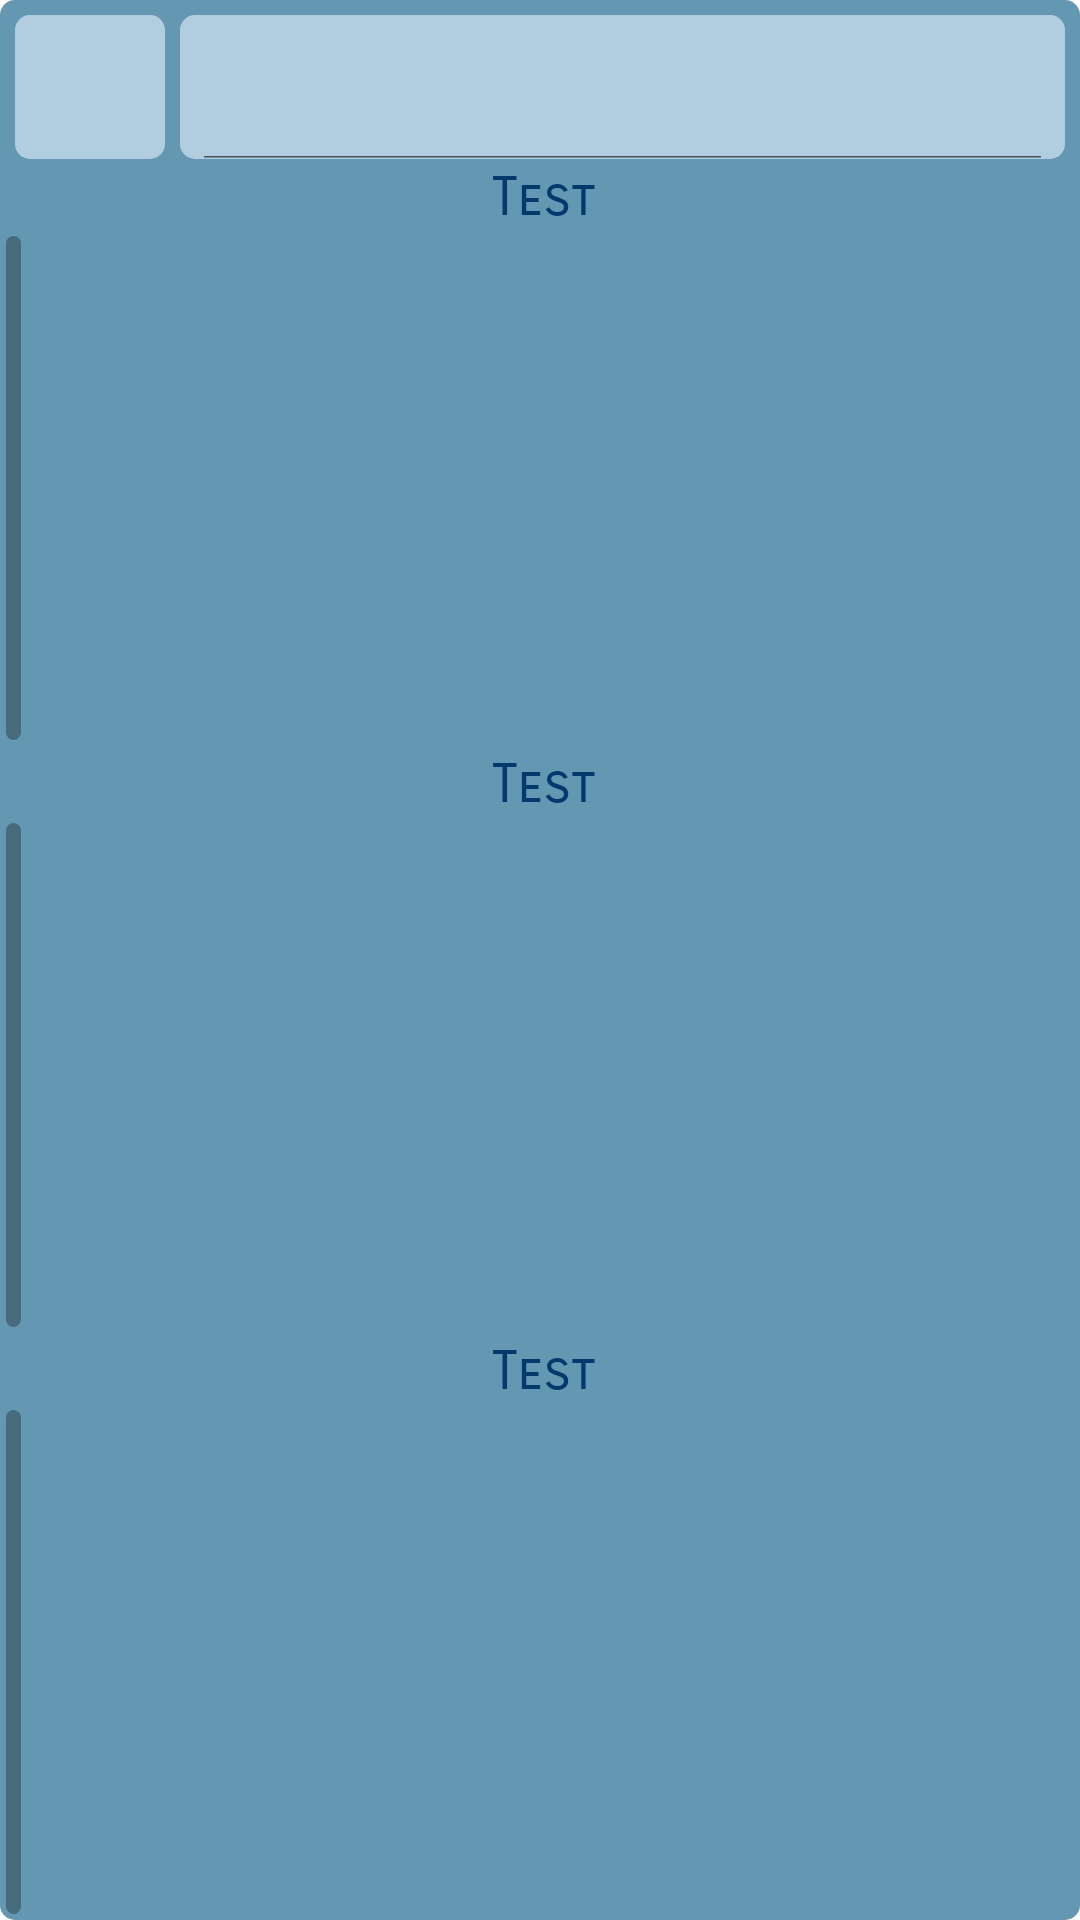

Reconstruct the res/layout file that produces this screen, plus the resources it refers to.
<!-- AndroidManifest.xml: application theme Theme.Projekt_Aplikacje -->
<!-- res/layout/searching.xml -->
<?xml version="1.0" encoding="utf-8"?>
<LinearLayout xmlns:android="http://schemas.android.com/apk/res/android"
    xmlns:app="http://schemas.android.com/apk/res-auto"
    android:layout_width="match_parent"
    android:layout_height="match_parent"
    android:layout_marginBottom="5dp"
    android:background="@drawable/small_rounded_corners"
    android:backgroundTint="@color/blue4"
    android:orientation="vertical"
    app:layout_constraintBottom_toBottomOf="parent"
    app:layout_constraintEnd_toEndOf="parent"
    app:layout_constraintStart_toStartOf="parent"
    app:layout_constraintTop_toTopOf="parent">

    <LinearLayout
        android:layout_width="match_parent"
        android:layout_height="wrap_content"
        android:orientation="horizontal">

        <ImageButton
            android:id="@+id/searchButton"
            android:layout_width="50dp"
            android:layout_height="match_parent"
            android:layout_marginStart="5dp"
            android:layout_marginTop="5dp"
            android:background="@drawable/small_rounded_corners"
            android:backgroundTint="@color/blue5"
            android:cropToPadding="false"
            android:scaleType="fitCenter"
            app:srcCompat="@drawable/search" />

        <SearchView
            android:id="@+id/searchPanel"
            android:layout_width="match_parent"
            android:layout_height="wrap_content"
            android:layout_marginStart="5dp"
            android:layout_marginTop="5dp"
            android:layout_marginEnd="5dp"
            android:background="@drawable/small_rounded_corners"
            android:focusable="false"
            android:iconifiedByDefault="false"
            android:searchIcon="@null"
            app:searchIcon="@null" />
    </LinearLayout>

    <include
        android:id="@+id/filterDiets"
        layout="@layout/filter" />

    <include
        android:id="@+id/filterCuisines"
        layout="@layout/filter" />

    <include
        android:id="@+id/filterTypes"
        layout="@layout/filter" />

</LinearLayout>
<!-- res/layout/filter.xml (included above) -->
<?xml version="1.0" encoding="utf-8"?>
<LinearLayout xmlns:android="http://schemas.android.com/apk/res/android"
    xmlns:tools="http://schemas.android.com/tools"
    android:layout_width="match_parent"
    android:layout_height="0dp"
    android:layout_weight="1"
    android:orientation="vertical">

    <TextView
        android:id="@+id/textViewHeader"
        android:layout_width="match_parent"
        android:layout_height="wrap_content"
        android:layout_marginStart="2dp"
        android:layout_marginTop="2dp"
        android:fontFamily="sans-serif-smallcaps"
        android:textAlignment="center"
        android:textColor="@color/item_content"
        android:textSize="18sp"
        tools:text="Test" />

    <HorizontalScrollView
        android:layout_width="match_parent"
        android:layout_height="0dp"
        android:layout_weight="1">

        <LinearLayout
            android:layout_width="wrap_content"
            android:layout_height="match_parent"
            android:orientation="horizontal">

            <com.google.android.material.chip.ChipGroup
                android:id="@+id/chipGroup"
                android:layout_width="match_parent"
                android:layout_height="match_parent"
                android:layout_margin="2dp"
                android:background="@drawable/rounded_corners"
                android:backgroundTint="@color/blue4_1"
                android:paddingStart="5dp"
                android:paddingEnd="5dp">

            </com.google.android.material.chip.ChipGroup>
        </LinearLayout>
    </HorizontalScrollView>
</LinearLayout>
<!-- resources referenced by this layout -->
<resources>
  <color name="blue4">#6497b1</color>
  <color name="blue4_1">#466B7D</color>
  <color name="blue5">#b3cde0</color>
  <color name="item_content">@color/blue2</color>
  <!-- drawable rounded_corners (drawable) -->
  <?xml version="1.0" encoding="utf-8"?>
  <shape xmlns:android="http://schemas.android.com/apk/res/android" android:shape="rectangle">
      <solid android:color="@color/item_bg"/>
      <corners android:radius="30dp"/>
  </shape>
  <!-- drawable small_rounded_corners (drawable) -->
  <?xml version="1.0" encoding="utf-8"?>
  <shape xmlns:android="http://schemas.android.com/apk/res/android" android:shape="rectangle">
      <solid android:color="@color/item_bg"/>
      <corners android:radius="5dp"/>
  </shape>
  <style name="Theme.Projekt_Aplikacje" parent="Theme.MaterialComponents.DayNight.NoActionBar">
          <item name="colorPrimary">@color/blue3</item>
          <item name="colorPrimaryVariant">@color/blue5</item>
          <item name="colorOnPrimary">@color/blue6</item>
          <item name="colorSecondary">@color/blue4</item>
          <item name="colorSecondaryVariant">@color/blue4_1</item>
          <item name="colorOnSecondary">@color/blue1</item>
          <item name="android:statusBarColor">?attr/colorOnPrimary</item>
      </style>
  <color name="blue2">#03396c</color>
  <color name="item_bg">@color/blue5</color>
  <color name="blue3">#005b96</color>
  <color name="blue6">#CCEAFF</color>
  <color name="blue1">#011f4b</color>
</resources>
